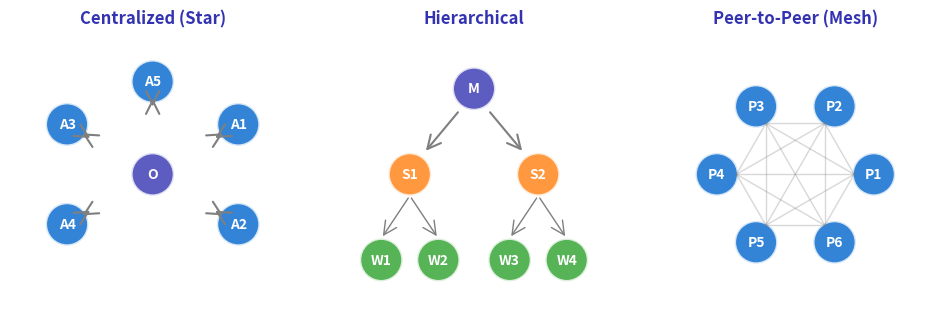

Generate this figure with matplotlib: (Note: this script raises an exception after producing the figure.)
"""
Communication Topology Diagram
Week 5 - Multi-Agent Architectures
Shows different multi-agent communication patterns
"""
import matplotlib.pyplot as plt
import matplotlib.patches as mpatches
from matplotlib.patches import FancyBboxPatch, Circle
import numpy as np
from pathlib import Path

plt.rcParams.update({
    'font.size': 24, 'axes.labelsize': 24, 'axes.titlesize': 26,
    'xtick.labelsize': 22, 'ytick.labelsize': 22, 'legend.fontsize': 22,
    'figure.figsize': (10, 6), 'figure.dpi': 150, 'font.family': 'sans-serif'
})

MLPURPLE = '#3333B2'
MLLAVENDER = '#ADADE0'
MLBLUE = '#0066CC'
MLORANGE = '#FF7F0E'
MLGREEN = '#2CA02C'
MLRED = '#D62728'
MLGRAY = '#7F7F7F'

fig, axes = plt.subplots(1, 3, figsize=(10, 4))

def draw_agent(ax, x, y, label, color):
    circle = Circle((x, y), 0.3, facecolor=color, edgecolor='white', linewidth=2, alpha=0.8)
    ax.add_patch(circle)
    ax.text(x, y, label, ha='center', va='center', fontsize=10, fontweight='bold', color='white')

# Topology 1: Centralized (Star)
ax1 = axes[0]
ax1.set_xlim(-2, 2)
ax1.set_ylim(-2, 2)
ax1.set_aspect('equal')
ax1.axis('off')
ax1.set_title('Centralized (Star)', fontsize=12, fontweight='bold', color=MLPURPLE)

# Central orchestrator
draw_agent(ax1, 0, 0, 'O', MLPURPLE)
# Worker agents
positions = [(1.2, 0.7), (1.2, -0.7), (-1.2, 0.7), (-1.2, -0.7), (0, 1.3)]
for i, (x, y) in enumerate(positions):
    draw_agent(ax1, x, y, f'A{i+1}', MLBLUE)
    ax1.annotate('', xy=(x*0.7, y*0.7), xytext=(x*0.85, y*0.85),
                arrowprops=dict(arrowstyle='<->', color=MLGRAY, lw=1.5))

# Topology 2: Hierarchical
ax2 = axes[1]
ax2.set_xlim(-2, 2)
ax2.set_ylim(-2, 2)
ax2.set_aspect('equal')
ax2.axis('off')
ax2.set_title('Hierarchical', fontsize=12, fontweight='bold', color=MLPURPLE)

# Top level
draw_agent(ax2, 0, 1.2, 'M', MLPURPLE)
# Middle level
draw_agent(ax2, -0.9, 0, 'S1', MLORANGE)
draw_agent(ax2, 0.9, 0, 'S2', MLORANGE)
# Bottom level
for i, x in enumerate([-1.3, -0.5, 0.5, 1.3]):
    draw_agent(ax2, x, -1.2, f'W{i+1}', MLGREEN)

# Arrows
ax2.annotate('', xy=(-0.7, 0.3), xytext=(-0.2, 0.9),
            arrowprops=dict(arrowstyle='->', color=MLGRAY, lw=1.5))
ax2.annotate('', xy=(0.7, 0.3), xytext=(0.2, 0.9),
            arrowprops=dict(arrowstyle='->', color=MLGRAY, lw=1.5))
for x1, x2 in [(-1.3, -0.9), (-0.5, -0.9), (0.5, 0.9), (1.3, 0.9)]:
    ax2.annotate('', xy=(x1, -0.9), xytext=(x2, -0.3),
                arrowprops=dict(arrowstyle='->', color=MLGRAY, lw=1))

# Topology 3: Peer-to-Peer (Mesh)
ax3 = axes[2]
ax3.set_xlim(-2, 2)
ax3.set_ylim(-2, 2)
ax3.set_aspect('equal')
ax3.axis('off')
ax3.set_title('Peer-to-Peer (Mesh)', fontsize=12, fontweight='bold', color=MLPURPLE)

# All agents at same level
angles = np.linspace(0, 2*np.pi, 6, endpoint=False)
mesh_positions = [(1.1*np.cos(a), 1.1*np.sin(a)) for a in angles]

for i, (x, y) in enumerate(mesh_positions):
    draw_agent(ax3, x, y, f'P{i+1}', MLBLUE)

# Connect all pairs (mesh)
for i, (x1, y1) in enumerate(mesh_positions):
    for j, (x2, y2) in enumerate(mesh_positions):
        if i < j:
            ax3.plot([x1*0.75, x2*0.75], [y1*0.75, y2*0.75],
                    color=MLGRAY, alpha=0.3, lw=1)

plt.tight_layout()
plt.savefig(Path(__file__).parent / 'chart.pdf', dpi=300, bbox_inches='tight',
            facecolor='white', edgecolor='none')
plt.close()
print(f"Chart saved to {Path(__file__).parent / 'chart.pdf'}")
